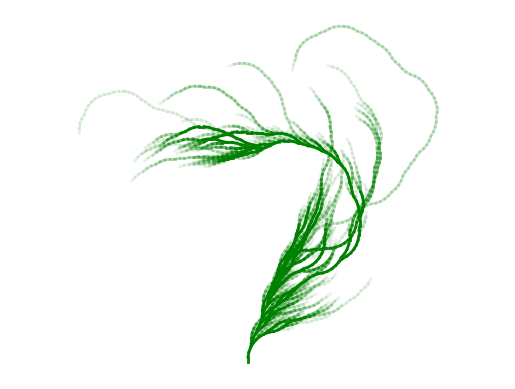

This figure's Python source:
import matplotlib.pyplot as plt
import numpy as np
from tqdm import tqdm


def collatz_routine(n: int) -> list[int]:
    """
    The core function of the Collatz conjecture
    Return the every steps of number 'n'.
    """
    
    collatz = [n]

    while n != 1:
        if n % 2 == 0:  # even
            n = int(n / 2)
        elif n % 2 == 1:  # odd
            n = int((n * 3 + 1) / 2)

        collatz.append(n)

    return collatz


class Link:
    """
    A link between two numbers
    Store
        - start number
        - end number
        - weight (how many times this link appears)
        - angle (the angle of this link)
        - coordinates of the start and end points

    """
    def __init__(self, start, end, angle):
        self.start = start
        self.end = end
        self.weight = 1
        self.angle = angle

    def increase_weight(self):
        if self.weight < 10:
            self.weight += 1

    def coordinates(self, x1, y1):
        self.x1 = x1
        self.y1 = y1
        self.x2 = x1 + np.cos(self.angle * np.pi / 180)
        self.y2 = y1 + np.sin(self.angle * np.pi / 180)

    def __eq__(self, other):
        return self.start == other.start and self.end == other.end


def collatz_tree(
    numbers: list[int],
    root_angle: float = 90,
    even_angle: float = -5,
    odd_angle: float = 5,
) -> list[Link]:
    """Calculate Collatz trees"""

    # list for store all links
    links = []

    for n in numbers:
        # calculate Collatz routine
        routine = collatz_routine(n)
        routine.reverse()
        angles = tree_angles(routine, root_angle, even_angle, odd_angle)

        # append a new link
        for i in range(len(routine) - 1):
            link = Link(routine[i], routine[i + 1], angles[i])

            if link in links:
                existing_link = links[links.index(link)]
                existing_link.increase_weight()
            else:
                links.append(link)

    return links


def tree_angles(routine: list[int], root_angle, even_angle, odd_angle) -> list[float]:
    """
    Example:
        input:  [ 1,  2,  4,  8,  5, 10, 20, 13, 26, 17, 11,  7]
        output: [ 0,  5, 10,  5, 10, 15, 10, 15, 10,  5,  0]
    """
    angles = [root_angle]

    for i in range(2, len(routine)):
        angle = angles[i - 2]
        if routine[i] % 2 == 0:
            angle += even_angle
        else:
            angle += odd_angle
        angles.append(angle)

    return angles




def plot_trees(links: list[Link], file_name: str = "Collatz_conjecture.png", dpi: int = 300) -> None:
    """Plot Collatz trees"""

    for link in tqdm(links):
        if link.start == 1:
            link.coordinates(0, 0)

        else:
            for other_link in links:
                if link.start == other_link.end:
                    link.coordinates(other_link.x2, other_link.y2)
                    break

        plt.axis("equal")
        plt.axis("off")
        plt.plot(
            [link.x1, link.x2],
            [link.y1, link.y2],
            "g-",
            linewidth=2,
            alpha=link.weight / 10,
        )

    plt.savefig(fname=file_name, 
                dpi=dpi, 
                bbox_inches="tight", 
                pad_inches=0.1)


if __name__ == "__main__":

    # Step 1: create a list of numbers
    numbers = list(range(1, 1000))

    # Step 2: calculate Collatz trees, assign angles
    trees = collatz_tree(numbers, odd_angle=10, even_angle=-10)

    # Step 3: plot and store
    print("start plotting...")
    plot_trees(trees, "test.png")
